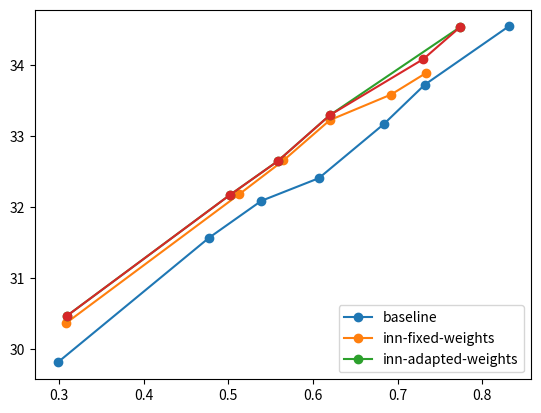

Write the Python code that produced this figure.
import numpy as np
import pandas as pd
from pandas import Series, DataFrame
import matplotlib.pyplot as plt

# data = {
#     'bpp': [0.6953, 
#     0.3267, 
#     0.2856, 
#     0.3349, 
#     0.7364, 
#     0.5268,
#     0.3634,  
#     0.7711,  
#     0.3098,  
#     0.3215,  
#     0.4468,  
#     0.2986,  
#     0.9160,  
#     0.5563,  
#     0.3253,  
#     0.3500,  
#     0.3312,  
#     0.5740, 
#     0.4002, 
#     0.3257, 
#     0.4900, 
#     0.4217, 
#     0.2655, 
#     0.5797],
#     'psnr': [28.74, 
#     31.78, 
#     33.92, 
#     31.99, 
#     28.79, 
#     29.77, 
#     33.13, 
#     27.46, 
#     33.57, 
#     33.15, 
#     30.53, 
#     33.21, 
#     26.17, 
#     29.35, 
#     31.93, 
#     31.95, 
#     32.51, 
#     29.03, 
#     30.87, 
#     32.65, 
#     30.44, 
#     30.53, 
#     34.33, 
#     28.55]
# }
data = {
    'bpp': [0.2983,
    0.4773,
    0.539,
    0.607,
    0.6835, 
    # 0.67,
    # 0.7181,
    0.7323,
    0.8312],
    'psnr': [29.81,
    31.57,
    32.09,
    32.41,
    33.17,
    # 33.51,
    # 33.96,
    33.73, 
    34.55]
}
df = DataFrame(data)
zipped_dict = dict(zip(df['bpp'], df['psnr']))
print(zipped_dict)
zipped_dict = dict(sorted( zipped_dict.items(), key=lambda d: d[0]))
print(zipped_dict)
inn_data = {
    'bpp': [
    0.3076, 
    # 0.3712, 
    0.5125, 
    0.5652, 
    0.6201, 
    # 0.6887, 
    0.6924, 
    0.7332],
    'psnr': [
    30.36, 
    # 30.43, 
    32.18, 
    32.66, 
    33.23, 
    # 33.59, 
    33.59, 
    33.89]
}
inn_df = DataFrame(inn_data)
inn_zipped_dict = dict(zip(inn_df['bpp'], inn_df['psnr']))
print(inn_zipped_dict)
inn_zipped_dict = dict(sorted( inn_zipped_dict.items(), key=lambda d: d[0]))
print(inn_zipped_dict)

inn_data2 = {
    'bpp': [0.3095, 
    # 0.4794, 
    0.5015, 
    # 0.5064, 
    0.5584,
    0.6201, 
    # 0.6887, 
    0.7738, 
    # 0.8811
    ],
    'psnr': [30.47, 
    # 31.92, 
    32.17, 
    # 32.17, 
    32.65, 
    33.3, 
    # 33.59, 
    34.54, 
    # 35.01
    ]
}
inn_df2 = DataFrame(inn_data2)
inn_zipped_dict2 = dict(zip(inn_df2['bpp'], inn_df2['psnr']))
print(inn_zipped_dict2)
inn_zipped_dict2 = dict(sorted( inn_zipped_dict2.items(), key=lambda d: d[0]))
print(inn_zipped_dict2)

plt.plot(list(zipped_dict.keys()), list(zipped_dict.values()), markersize=6, marker='o')
plt.plot(list(inn_zipped_dict.keys()), list(inn_zipped_dict.values()), markersize=6, marker='o')
plt.plot(list(inn_zipped_dict2.keys()), list(inn_zipped_dict2.values()), markersize=6, marker='o')

inn_data2 = {
    'bpp': [0.3095, 
    # 0.4794, 
    0.5015, 
    # 0.5064, 
    0.5584,
    0.6201, 
    0.7305, 
    0.7738, 
    # 0.8811
    ],
    'psnr': [30.47, 
    # 31.92, 
    32.17, 
    # 32.17, 
    32.65, 
    33.3, 
    34.09, 
    34.54, 
    # 35.01
    ]
}
inn_df2 = DataFrame(inn_data2)
inn_zipped_dict2 = dict(zip(inn_df2['bpp'], inn_df2['psnr']))
print(inn_zipped_dict2)
inn_zipped_dict2 = dict(sorted( inn_zipped_dict2.items(), key=lambda d: d[0]))
print(inn_zipped_dict2)
plt.plot(list(inn_zipped_dict2.keys()), list(inn_zipped_dict2.values()), markersize=6, marker='o')

plt.legend(('baseline', 'inn-fixed-weights', 'inn-adapted-weights'), loc='lower right') 
plt.savefig('plot_psnr.jpg')